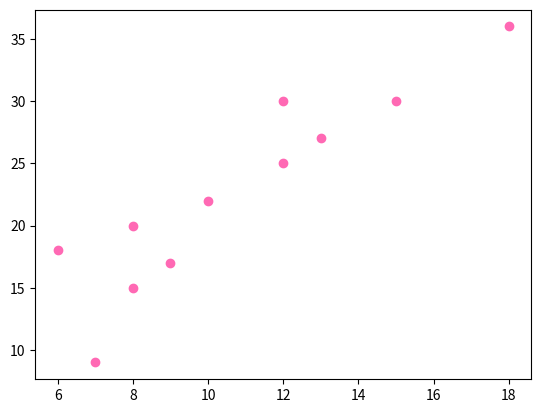

Here is the Python script that generated this plot:
# -*- coding: utf-8 -*-
"""HW01_591.ipynb

Automatically generated by Colaboratory.

Original file is located at
    https://colab.research.google.com/<link-removed>

กำหนดให้ 

จำนวนวงเงินประกัน = y

รายได้ = x
"""

import math
import statistics

def find_square(l,square):
  #print("list=",l)
  #print("square list=",square)
  for index in l:
    #print("i=",index)
    item = pow(index,2)
    #print("item=",item)
    square.append(item)
    #print("square",square)
  return square

def find_multixy(x,y):
  result = []
  for index in range (len(x)):
    result.append(x[index]*y[index])
  return result

x = [7,8,10,8,13,12,6,12,18,9,15]
x_square = []
x_mean = statistics.mean(x)
x_sum = sum(x)
x_all_square_sum= (x_sum)**2

y = [9,20,22,15,27,30,18,25,36,17,30]
y_square = []
y_mean = statistics.mean(y)
y_sum = sum(y)
y_all_square_sum= (y_sum)**2

xy = sum(find_multixy(x,y))

x_square = find_square(x,x_square)
y_square = find_square(y,y_square)

x_each_square_sum = sum(x_square)
y_each_square_sum = sum(y_square)

print("x^2 = ",x_square)
print("y^2 = ",y_square)
print("mean x = ",x_mean)
print("mean y = ",y_mean)
print("sum x = ",x_sum)
print("sum y = ",y_sum)
print("sum (x^2) = ",x_each_square_sum)#sum each x^2
print("sum (y^2) = ",y_each_square_sum)
print("(sum x)^2 = ",x_all_square_sum)#sum x^2
print("(sum y)^2 = ",y_all_square_sum)
print("sum x(i)*y(i) = ", xy)#ผลรวมx*y

"""a = (y_mean)-b(x_mean)

b = [(sum(xy)) - ((sum(x)sum(y))/7)]/[sum(x^2)-(sum(x)^2)/7]
"""

#find a and b
b = (xy-(x_sum*y_sum/7))/(x_each_square_sum-(x_all_square_sum/7))
a = y_mean - b*x_mean

print("A = ",a)
print("B = ", b)

"""ได้สมการถดถอยคือ Y^ = -0.38669429503570996 - 2.146217264791465(X)"""

#ถ้ามีรายได้ 45,000บาท/เดือน ลูกค้าควรทำเงินประกันชีวิตเท่าไหร่
y_hat = a - (b*45000)
print("ลูกค้าควรทำเงินประกันวงเงิน "+ str(y_hat) + " บาท")

"""scatter plot"""

import matplotlib.pyplot as plt
import numpy as np

x = np.array(x)
y = np.array(y)
plt.scatter(x,y, color = 'hotpink')
plt.show()